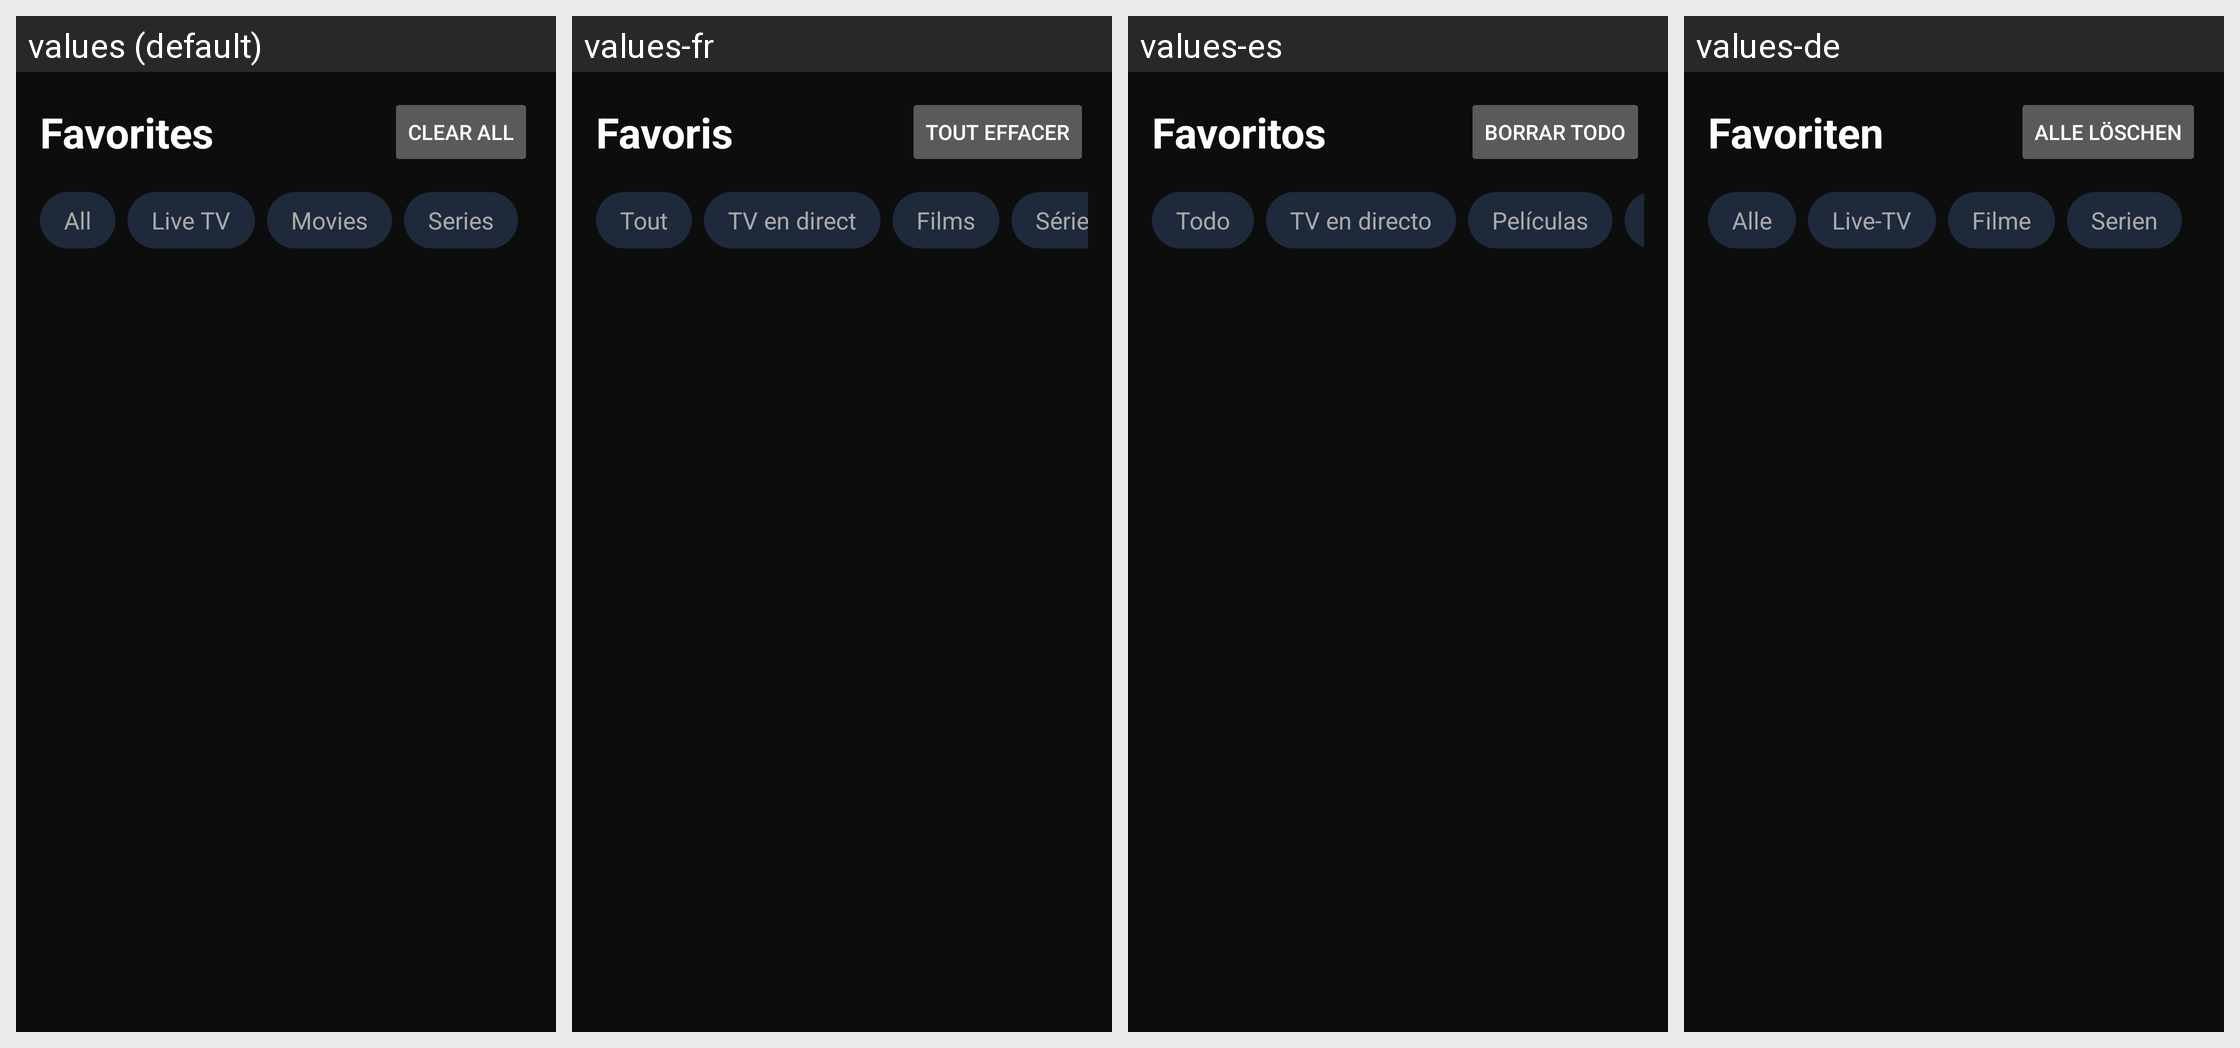

Locale-by-locale string values for the Android screen shown in this grid:
Android screen res/layout/fragment_favorites.xml rendered under 4 locales, left to right: values (default), values-fr, values-es, values-de. Device: Nexus 5 (rendered at 1080×1920; each locale shown at half size, 540×960, under a caption strip naming it); theme AppTheme.
Other locales in the repository, not shown: values-it, values-pt.
Strings drawn on this screen, with the default value and each locale's value (text and hints the layout hard-codes, and strings that could not be matched under every locale, appear in the picture but are not listed):

favorites
  values: Favorites
  values-fr: Favoris
  values-es: Favoritos
  values-de: Favoriten

clear_all
  values: Clear All
  values-fr: Tout effacer
  values-es: Borrar todo
  values-de: Alle löschen

filter_all
  values: All
  values-fr: Tout
  values-es: Todo
  values-de: Alle

filter_live
  values: Live TV
  values-fr: TV en direct
  values-es: TV en directo
  values-de: Live-TV

filter_vod
  values: Movies
  values-fr: Films
  values-es: Películas
  values-de: Filme
